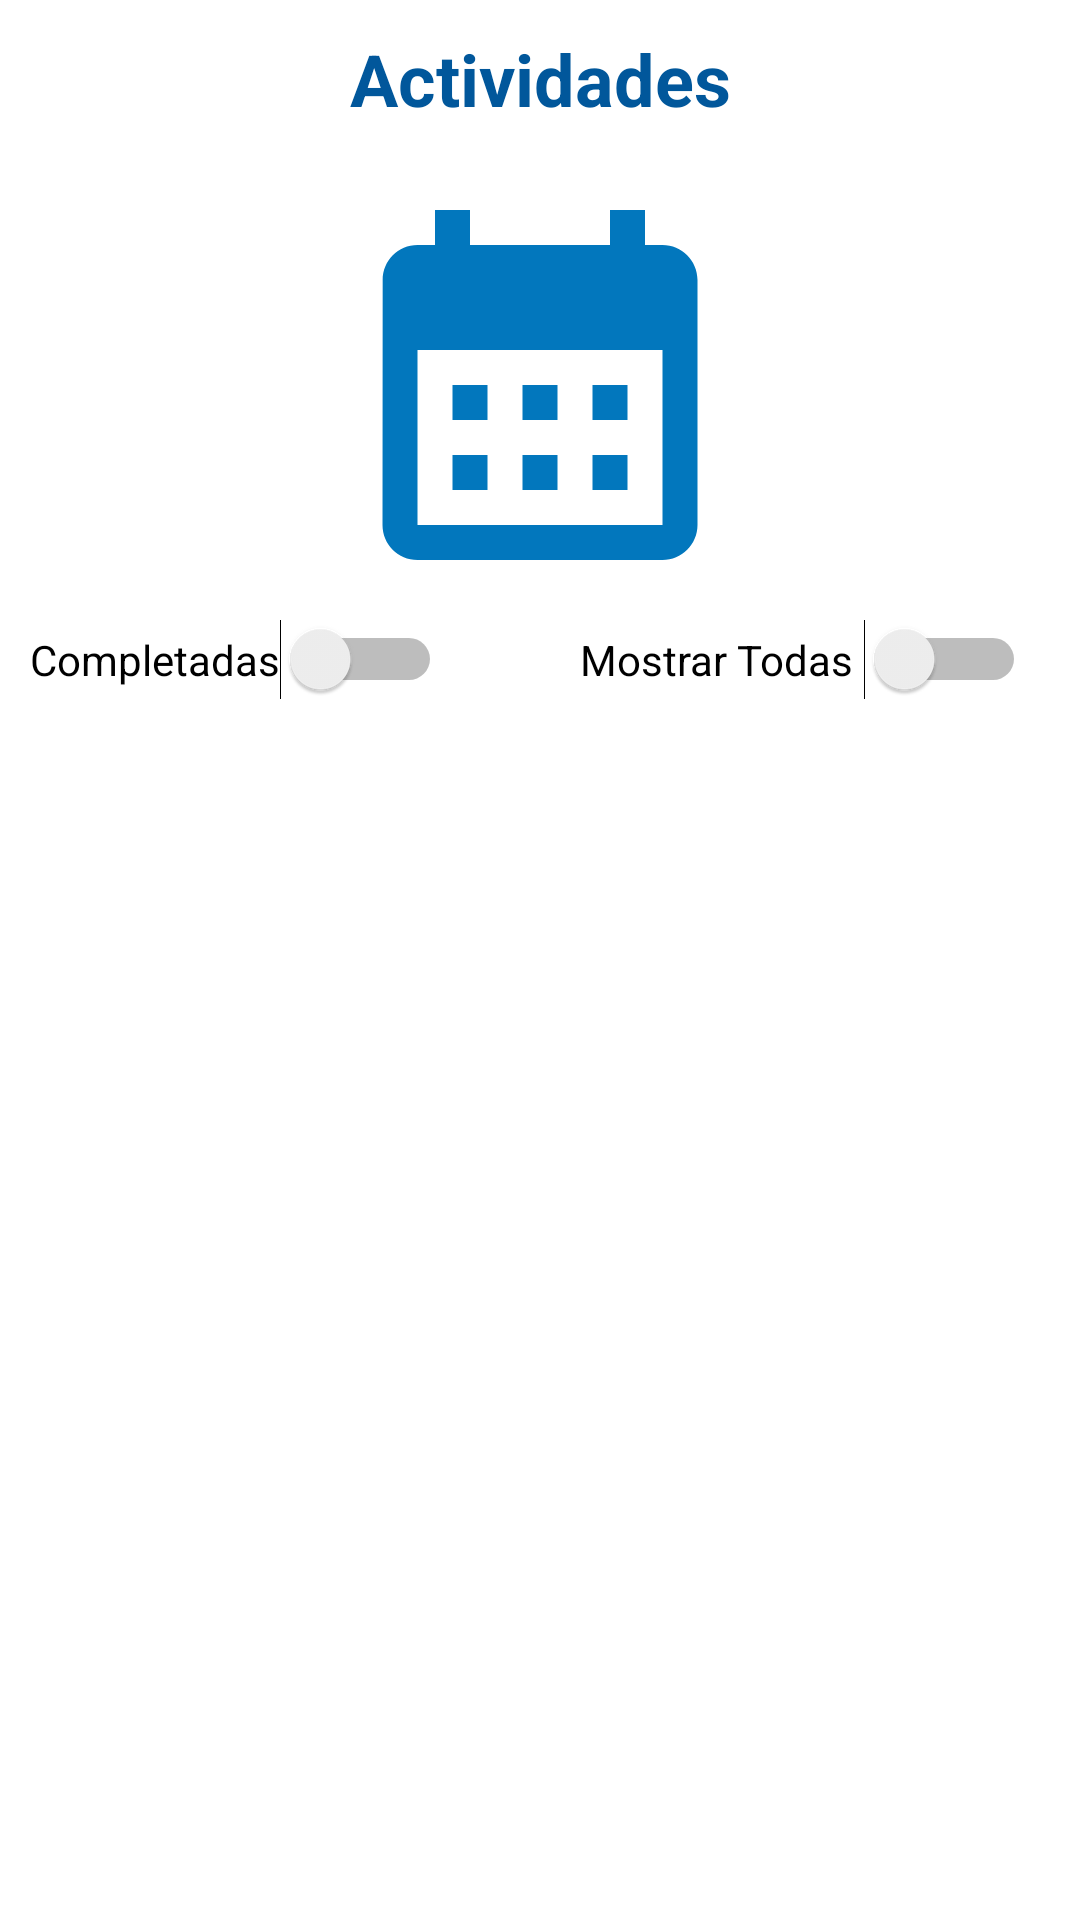

Android layout source for this screen:
<!-- AndroidManifest.xml: application theme Theme.TaskActivity -->
<!-- res/layout/activity_main.xml -->
<?xml version="1.0" encoding="utf-8"?>
<androidx.constraintlayout.widget.ConstraintLayout xmlns:android="http://schemas.android.com/apk/res/android"
    xmlns:app="http://schemas.android.com/apk/res-auto"
    xmlns:tools="http://schemas.android.com/tools"
    android:layout_width="match_parent"
    android:layout_height="match_parent"
    android:padding="10dp"
    tools:context=".MainActivity">

    <TextView
        android:id="@+id/textView"
        android:layout_width="0dp"
        android:layout_height="wrap_content"
        android:text="Actividades"
        android:textAlignment="center"
        android:textColor="@color/light_blue_900"
        android:textSize="24sp"
        android:textStyle="bold"
        app:layout_constraintEnd_toEndOf="parent"
        app:layout_constraintStart_toStartOf="parent"
        app:layout_constraintTop_toTopOf="parent" />

    <Switch
        android:id="@+id/switchMostrarTodas"
        android:layout_width="wrap_content"
        android:layout_height="wrap_content"
        android:layout_marginTop="8dp"
        android:layout_marginEnd="8dp"
        android:text="Mostrar Todas "
        app:layout_constraintEnd_toEndOf="parent"
        app:layout_constraintTop_toBottomOf="@+id/imageView" />

    <Switch
        android:id="@+id/switchMostrarCompletadas"
        android:layout_width="wrap_content"
        android:layout_height="wrap_content"
        android:layout_marginTop="8dp"
        android:text="Completadas"
        app:layout_constraintStart_toStartOf="parent"
        app:layout_constraintTop_toBottomOf="@+id/imageView" />

    <ImageView
        android:id="@+id/imageView"
        android:layout_width="wrap_content"
        android:layout_height="wrap_content"
        android:layout_marginTop="16dp"
        app:layout_constraintEnd_toEndOf="parent"
        app:layout_constraintStart_toStartOf="parent"
        app:layout_constraintTop_toBottomOf="@+id/textView"
        app:srcCompat="@drawable/ic_calendar_month" />

    <androidx.recyclerview.widget.RecyclerView
        android:id="@+id/recyclerViewTareas"
        android:layout_width="0dp"
        android:layout_height="0dp"
        android:layout_marginTop="50dp"
        app:layout_constraintBottom_toBottomOf="parent"
        app:layout_constraintEnd_toEndOf="parent"
        app:layout_constraintStart_toStartOf="parent"
        app:layout_constraintTop_toBottomOf="@+id/imageView" />

</androidx.constraintlayout.widget.ConstraintLayout>
<!-- resources referenced by this layout -->
<resources>
  <color name="light_blue_900">#01579B</color>
  <!-- drawable ic_calendar_month (drawable) -->
  <vector android:height="140dp" android:tint="#0277BD"
      android:viewportHeight="24" android:viewportWidth="24"
      android:width="140dp" xmlns:android="http://schemas.android.com/apk/res/android">
      <path android:fillColor="@android:color/white" android:pathData="M19,4h-1V2h-2v2H8V2H6v2H5C3.89,4 3.01,4.9 3.01,6L3,20c0,1.1 0.89,2 2,2h14c1.1,0 2,-0.9 2,-2V6C21,4.9 20.1,4 19,4zM19,20H5V10h14V20zM9,14H7v-2h2V14zM13,14h-2v-2h2V14zM17,14h-2v-2h2V14zM9,18H7v-2h2V18zM13,18h-2v-2h2V18zM17,18h-2v-2h2V18z"/>
  </vector>
  <style name="Theme.TaskActivity" parent="Theme.MaterialComponents.DayNight.DarkActionBar">
          
          <item name="colorPrimary">@color/light_blue_800</item>
          <item name="colorPrimaryVariant">@color/light_blue_900</item>
          <item name="colorOnPrimary">@color/white</item>
          
          <item name="colorSecondary">@color/teal_200</item>
          <item name="colorSecondaryVariant">@color/teal_700</item>
          <item name="colorOnSecondary">@color/black</item>
          
          <item name="android:statusBarColor">?attr/colorPrimaryVariant</item>
          
      </style>
  <color name="light_blue_800">#0277BD</color>
  <color name="white">#FFFFFFFF</color>
  <color name="teal_200">#FF03DAC5</color>
  <color name="teal_700">#FF018786</color>
  <color name="black">#FF000000</color>
</resources>
